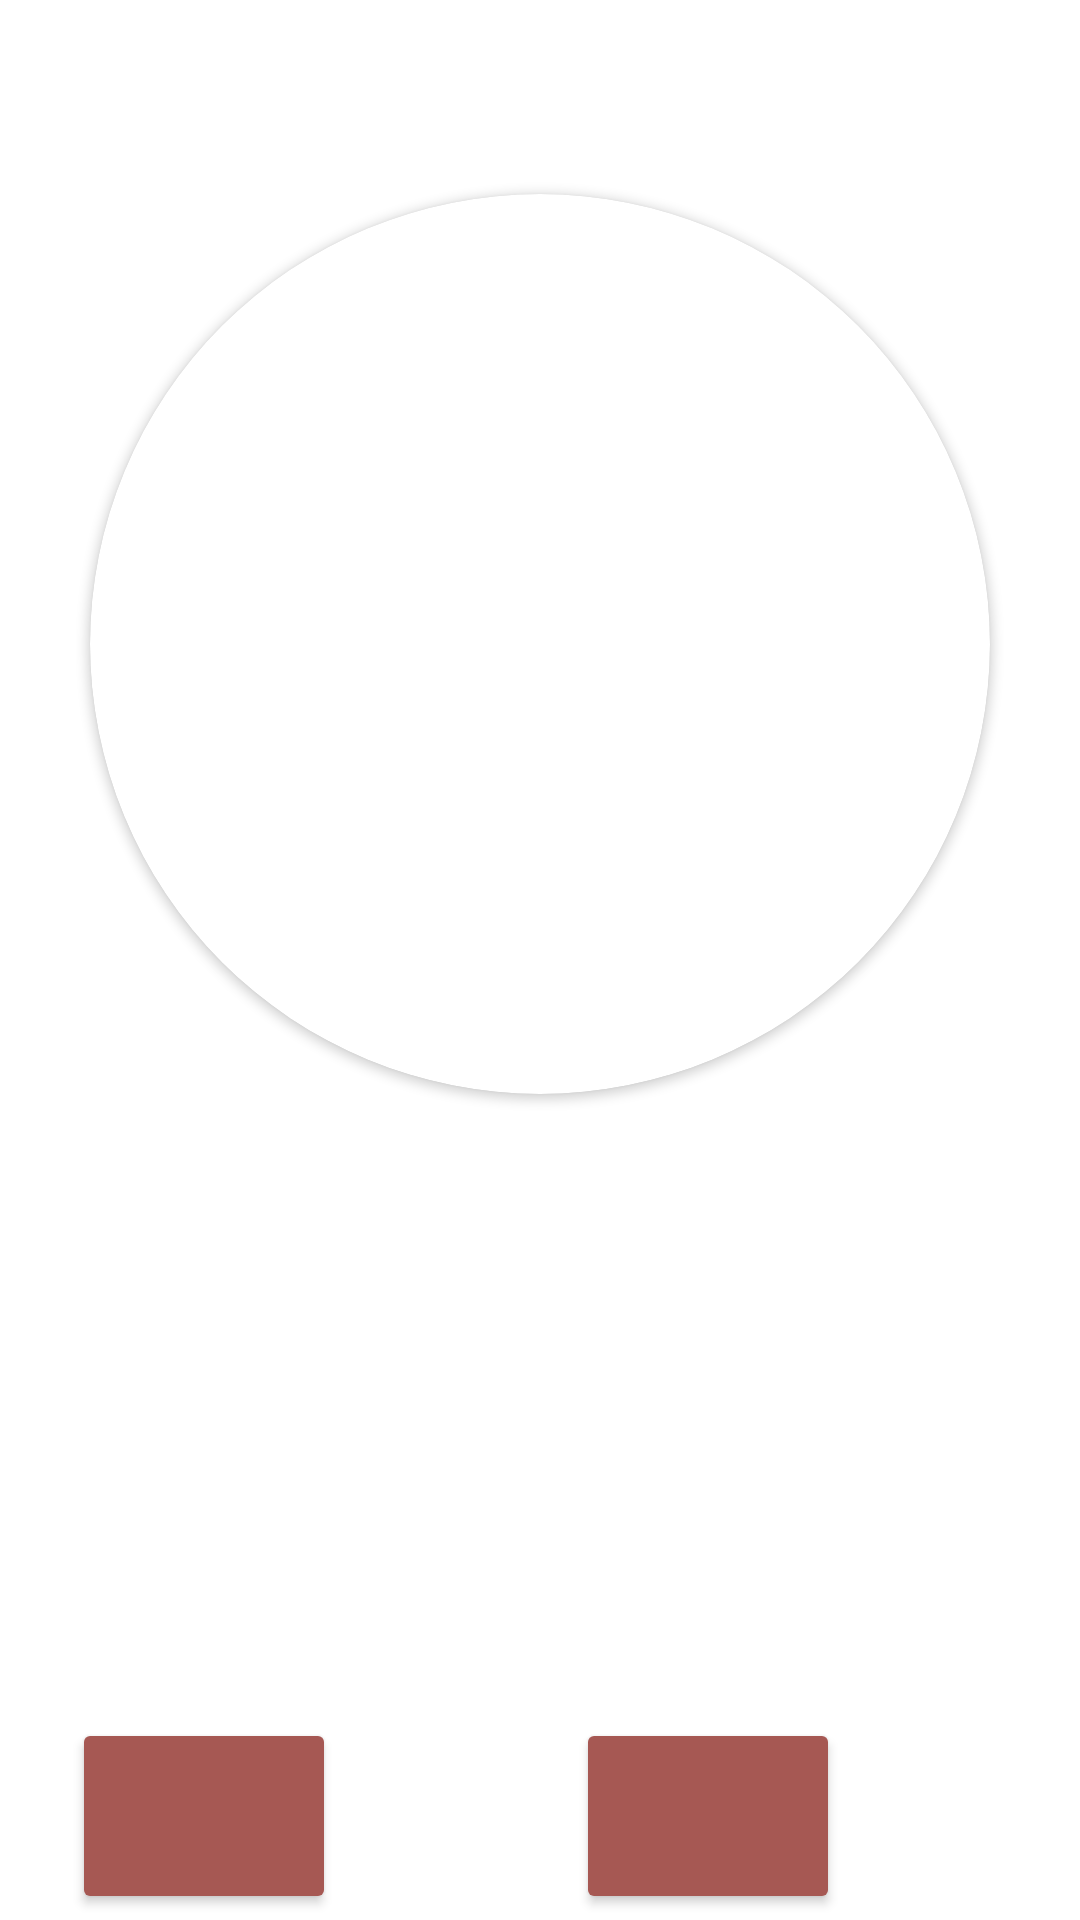

This screen was rendered from an Android layout file. Write that file and the resources it references.
<!-- AndroidManifest.xml: application theme Theme.AlpacaSponsorship -->
<!-- res/layout/alpaca_item.xml -->
<?xml version="1.0" encoding="utf-8"?>
<androidx.constraintlayout.widget.ConstraintLayout xmlns:android="http://schemas.android.com/apk/res/android"
    xmlns:app="http://schemas.android.com/apk/res-auto"
    xmlns:tools="http://schemas.android.com/tools"
    android:layout_width="match_parent"
    android:layout_height="wrap_content">

    <androidx.cardview.widget.CardView
        android:id="@+id/alpaca_card"
        android:layout_width="300dp"
        android:layout_height="300dp"
        android:layout_marginBottom="16dp"
        app:cardCornerRadius="150dp"
        app:layout_constraintBottom_toBottomOf="parent"
        app:layout_constraintEnd_toEndOf="parent"
        app:layout_constraintStart_toStartOf="parent"
        app:layout_constraintTop_toTopOf="parent"
        app:layout_constraintVertical_bias="0.20">

        <ImageView
            android:id="@+id/alpaca_image"
            android:layout_width="match_parent"
            android:layout_height="match_parent"
            android:scaleType="centerCrop"
            tools:srcCompat="@drawable/maria" />

    </androidx.cardview.widget.CardView>

    <TextView
        android:id="@+id/alpaca_name_text"
        android:layout_width="wrap_content"
        android:layout_height="wrap_content"
        android:layout_marginTop="16dp"
        android:textAppearance="@style/TitleTextStyle"
        app:layout_constraintStart_toStartOf="@+id/alpaca_card"
        app:layout_constraintTop_toBottomOf="@+id/alpaca_card"
        tools:text="Maria" />

    <TextView
        android:id="@+id/alpaca_age_text"
        android:layout_width="wrap_content"
        android:layout_height="wrap_content"
        android:layout_marginTop="4dp"
        android:textAppearance="@style/BodyTextStyle"
        app:layout_constraintStart_toStartOf="@+id/alpaca_name_text"
        app:layout_constraintTop_toBottomOf="@+id/alpaca_name_text"
        tools:text="4" />

    <TextView
        android:id="@+id/alpaca_personality_text"
        android:layout_width="wrap_content"
        android:layout_height="wrap_content"
        android:layout_marginTop="4dp"
        android:textAppearance="@style/BodyTextStyle"
        app:layout_constraintStart_toStartOf="@+id/alpaca_age_text"
        app:layout_constraintTop_toBottomOf="@+id/alpaca_age_text"
        tools:text="happy, bumbly, dynamic" />

    <Button
        android:id="@+id/sponsorship_button"
        style="@style/ButtonStyleLight"
        android:layout_width="wrap_content"
        android:layout_height="wrap_content"
        android:layout_marginStart="24dp"
        android:layout_marginTop="32dp"
        app:layout_constraintStart_toStartOf="parent"
        app:layout_constraintTop_toBottomOf="@+id/alpaca_personality_text"
        tools:text="sponsorship" />

    <Button
        android:id="@+id/donation_button"
        style="@style/ButtonStyleLight"
        android:layout_width="wrap_content"
        android:layout_height="wrap_content"
        android:layout_marginStart="24dp"
        android:layout_marginEnd="24dp"
        app:layout_constraintBottom_toBottomOf="@+id/sponsorship_button"
        app:layout_constraintEnd_toEndOf="parent"
        app:layout_constraintStart_toEndOf="@+id/sponsorship_button"
        app:layout_constraintTop_toTopOf="@+id/sponsorship_button"
        tools:text="donation" />

</androidx.constraintlayout.widget.ConstraintLayout>
<!-- resources referenced by this layout -->
<resources>
  <!-- drawable maria: jpg bitmap (drawable, 76941 bytes) -->
  <style name="BodyTextStyle">
          <item name="android:fontFamily">@font/bahianita</item>
          <item name="android:textSize">34sp</item>
      </style>
  <style name="ButtonStyleLight">
          <item name="android:fontFamily">@font/bahiana</item>
          <item name="android:textSize">34sp</item>
          <item name="backgroundTint">#A65853</item>
      </style>
  <style name="TitleTextStyle">
          <item name="android:fontFamily">@font/bahiana</item>
          <item name="android:textSize">46sp</item>
      </style>
  <style name="Theme.AlpacaSponsorship" parent="Theme.MaterialComponents.DayNight.NoActionBar">
          
          <item name="colorPrimary">@color/purple_500</item>
          <item name="colorPrimaryVariant">#A65853</item>
          <item name="colorOnPrimary">@color/black</item>
          
          <item name="colorSecondary">@color/teal_200</item>
          <item name="colorSecondaryVariant">@color/teal_700</item>
          <item name="colorOnSecondary">@color/black</item>
          
          <item name="android:statusBarColor">?attr/colorPrimaryVariant</item>
          
      </style>
  <!-- not gathered from this repository: default colours our renderer supplied (Android Studio template values) -->
  <color name="purple_500">#FF6200EE</color>
  <color name="teal_200">#FF03DAC5</color>
  <color name="teal_700">#FF018786</color>
  <color name="black">#FF000000</color>
</resources>
